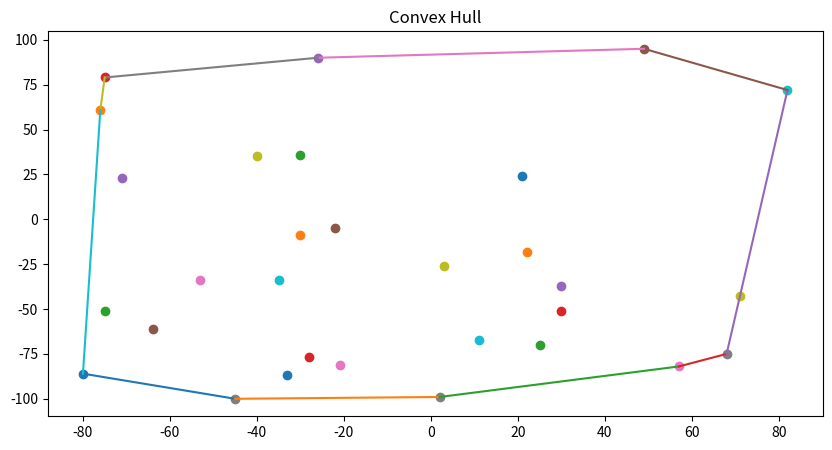

Python code for this plot:
import matplotlib.pyplot as plt
import numpy as np

class Point:
    def __init__(self, x, y) -> None:
        self.x = x
        self.y = y
    
    def cross(self, point) -> float:
        return point.x * self.y - point.y * self.x
    
    def __lt__(self, point):
        if self.x == point.x:
            return self.y < point.y
        return self.x < point.x
    
    def __sub__(self, point):
        return Point(self.x - point.x, self.y - point.y)
    
class Edge:
    def __init__(self, point_1: Point, point_2: Point) -> None:
        self.point_1 = point_1
        self.point_2 = point_2

class EdgeList:
    def __init__(self, coordinates : list) -> None:
        self.edges = []
        for i in range(len(coordinates)):
            self.edges.append(Edge(coordinates[i], coordinates[(i+1)%len(coordinates)]))
    
    def graph(self, ax):
        for edge in self.edges:
            ax.plot([edge.point_1.x, edge.point_2.x], [edge.point_1.y, edge.point_2.y])

class ConvexHull:

    def __init__(self, coordinates: list) -> None:
        self.coordinates = []

        for coordinate in coordinates:
            self.coordinates.append(Point(*coordinate))

        self.upper_convex = []
        self.lower_convex = []

        self.sortCoordinates()

        self.buildLowerConvex()
        self.buildUpperConvex()

        self.edges = self.combineUpperAndLower()

        self.generateEdges()

    def sortCoordinates(self) -> None:
        self.coordinates.sort()
    
    def left(self, coord_1: Point, coord_2: Point, coord_3: Point) -> bool:
        vector_1 = coord_2 - coord_1
        vector_2 = coord_3 - coord_1

        return vector_2.cross(vector_1) <= 0
    
    def buildLowerConvex(self) -> None:
        self.lower_convex.append(self.coordinates[0])
        self.lower_convex.append(self.coordinates[1])

        for i in range(2, len(self.coordinates)):
            while len(self.lower_convex) >= 2 and self.left(self.lower_convex[-2], self.lower_convex[-1], self.coordinates[i]):
                self.lower_convex.pop()
            self.lower_convex.append(self.coordinates[i])

    def buildUpperConvex(self) -> None:
        self.upper_convex.append(self.coordinates[-1])
        self.upper_convex.append(self.coordinates[-2])

        for i in range(len(self.coordinates) - 2, -1, -1):
            while len(self.upper_convex) >= 2 and self.left(self.upper_convex[-2], self.upper_convex[-1], self.coordinates[i]):
                self.upper_convex.pop()
            self.upper_convex.append(self.coordinates[i])

    def combineUpperAndLower(self):
        self.upper_convex.pop()
        self.upper_convex.pop(0)

        self.lower_convex.extend(self.upper_convex)

        return self.lower_convex

    def generateEdges(self):
        self.edgeList = EdgeList(self.edges)
    
    def printEdges(self):
        for edge in self.edges:
            print(edge.x, edge.y)

    def graph(self):
        fig, ax = plt.subplots(figsize = (10, 5))
        for coordinate in self.coordinates:
            ax.scatter(coordinate.x, coordinate.y)
        self.edgeList.graph(ax)

        ax.set_title('Convex Hull')
        plt.show()


coordinates = [(np.random.randint(-100, 100),np.random.randint(-100, 100)) for i in range(30)]
Convex = ConvexHull(coordinates)
#Convex.printEdges()
Convex.graph()

